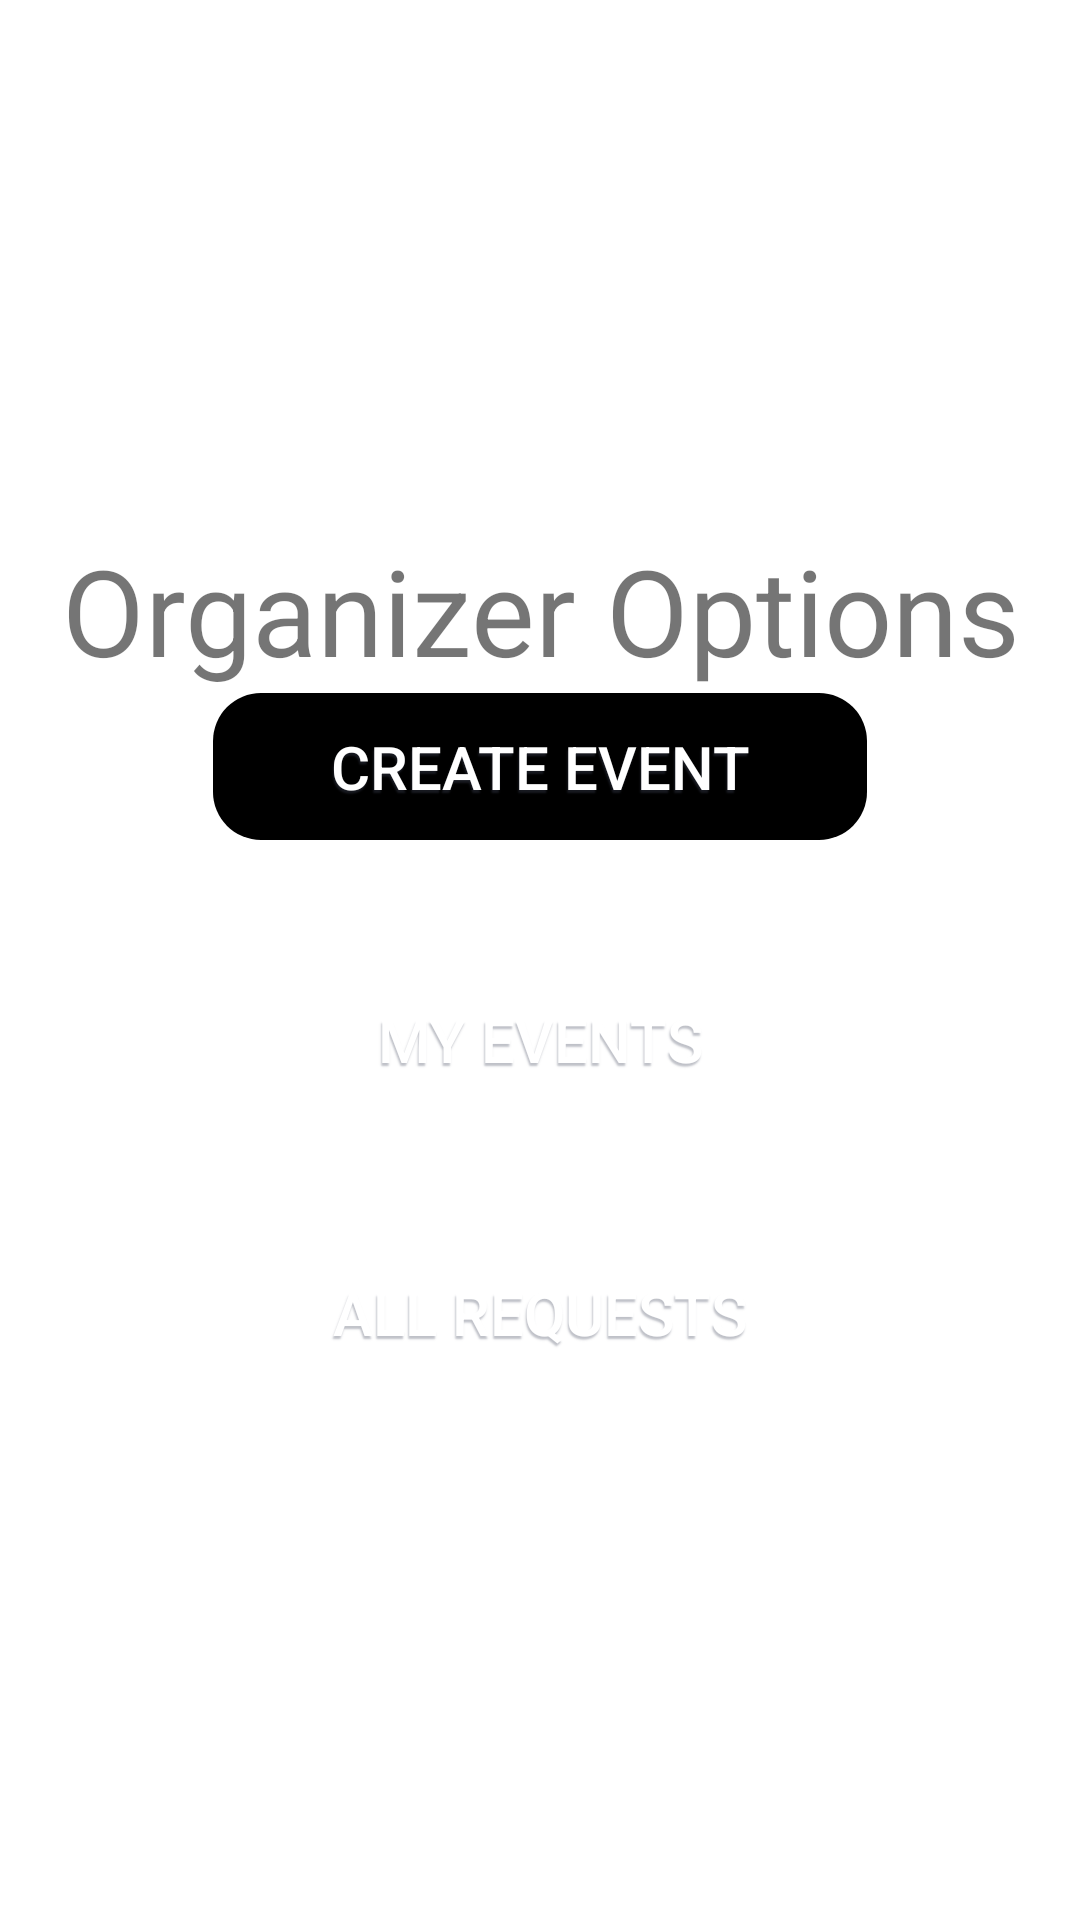

Here is an Android app screen rendered from its layout file. Give the layout XML and the strings, colors and styles it references.
<!-- AndroidManifest.xml: application theme Theme.ProjectGroup5 -->
<!-- res/layout/fragment_organizer_option_selector.xml -->
<?xml version="1.0" encoding="utf-8"?>
<androidx.constraintlayout.widget.ConstraintLayout xmlns:android="http://schemas.android.com/apk/res/android"
    xmlns:tools="http://schemas.android.com/tools"
    android:layout_width="match_parent"
    android:layout_height="match_parent"
    tools:context=".ui.home.OrganizerOptionSelector">

    <LinearLayout
        android:layout_width="match_parent"
        android:layout_height="match_parent"
        android:orientation="vertical"
        android:gravity="center"
        tools:layout_editor_absoluteX="1dp"
        tools:layout_editor_absoluteY="1dp" >

        <TextView
            android:layout_width="match_parent"
            android:layout_height="wrap_content"
            android:gravity="center"
            android:text="Organizer Options"
            android:textSize="40sp" />

        <Button
            android:backgroundTint="@color/black"
            android:background="@drawable/rounded_rectangle_border"
            android:elevation="10dp"
            android:textColor="@color/white"
            android:layout_width="220sp"
            android:textSize="@dimen/form_text_size"
            android:layout_marginHorizontal="50sp"
            android:shadowRadius="1"
            android:shadowDx="-1"
            android:shadowDy="3"
            android:shadowColor="@color/text_shadow_button_form"
            android:layout_height="wrap_content"
            android:id="@+id/EventCreateButton"
            android:text="Create Event" />

        <Space
            android:layout_width="match_parent"
            android:layout_height="40sp" />

        <Button
            android:id="@+id/organizer_view_event_list"
            android:layout_width="216dp"
            android:layout_height="wrap_content"
            android:layout_marginHorizontal="50sp"
            android:background="@drawable/rounded_rectangle_border"
            android:backgroundTint="@color/white"
            android:elevation="30dp"
            android:shadowColor="@color/text_shadow_button_form"
            android:shadowDx="-1"
            android:shadowDy="3"
            android:shadowRadius="1"
            android:text="My Events"
            android:textColor="@color/white"
            android:textSize="@dimen/form_text_size" />
        <Space
            android:layout_width="match_parent"
            android:layout_height="40sp" />

        <Button
            android:id="@+id/organizer_event_requests"
            android:layout_width="217dp"
            android:layout_height="wrap_content"
            android:layout_marginHorizontal="50sp"
            android:background="@drawable/rounded_rectangle_border"
            android:backgroundTint="@color/white"
            android:elevation="30dp"
            android:shadowColor="@color/text_shadow_button_form"
            android:shadowDx="-1"
            android:shadowDy="3"
            android:shadowRadius="1"
            android:text="All Requests"
            android:textColor="@color/white"
            android:textSize="@dimen/form_text_size" />
    </LinearLayout>
</androidx.constraintlayout.widget.ConstraintLayout>
<!-- resources referenced by this layout -->
<resources>
  <color name="black">#FF000000</color>
  <color name="text_shadow_button_form">#59454B5F</color>
  <color name="white">#FFFFFFFF</color>
  <dimen name="form_text_size">20sp</dimen>
  <!-- drawable rounded_rectangle_border (drawable) -->
  <shape xmlns:android="http://schemas.android.com/apk/res/android">
      <solid android:color="@android:color/white" />
      
      <stroke android:width="2dp" android:color="@android:color/transparent" />
      
      <corners android:radius="16dp" />
      <padding
          android:left="10dp"
          android:right="10dp"
          android:top="12dp"
          android:bottom="12dp" />
  </shape>
  <style name="Theme.ProjectGroup5" parent="Theme.MaterialComponents.DayNight.DarkActionBar">
          
          <item name="colorPrimary">#CE3A6C</item>
          <item name="colorPrimaryVariant">#A1A7C2</item>
  
          <item name="colorOnPrimary">#FFFFFF</item>
          
          <item name="colorSecondary">@color/teal_200</item>
          <item name="colorSecondaryVariant">@color/teal_700</item>
          <item name="colorOnSecondary">@color/black</item>
          
          <item name="android:statusBarColor">?attr/colorPrimaryVariant</item>
          
      </style>
  <color name="teal_200">#FF03DAC5</color>
  <color name="teal_700">#FF018786</color>
</resources>
